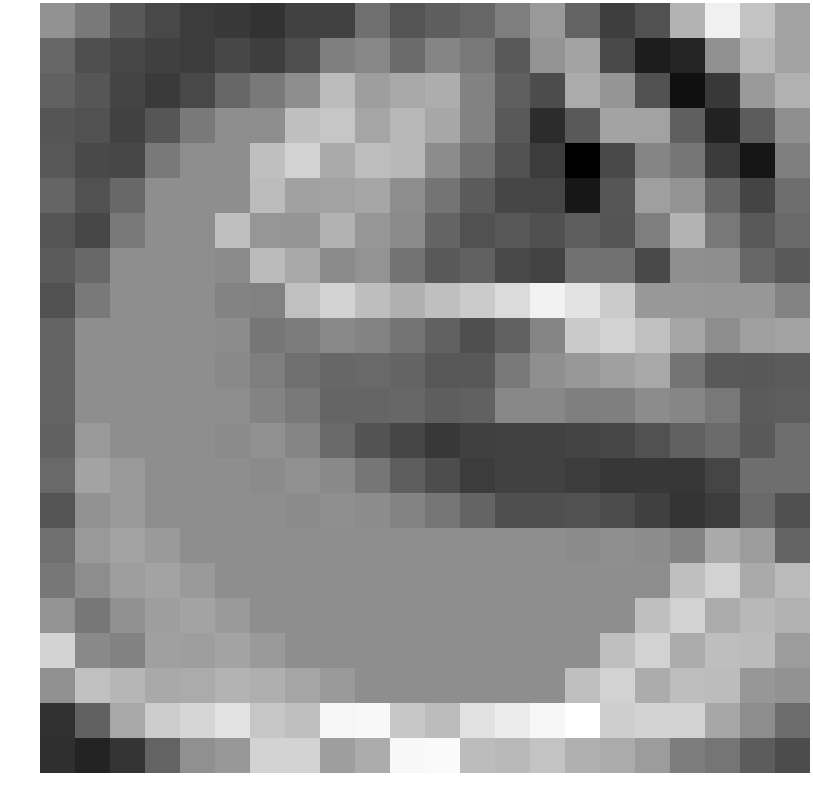

The data file committed next to this chart (first rows):
0.371743, -0.195972, -0.926587, -1.285029, -1.559799, -1.620126, -1.773720, -1.422858, -1.422858, -0.407826, -1.006251, -0.800502, -0.619859, -0.084885, 0.525777, -0.689050, -1.507684, -1.074647, 1.136457, 2.472842, 1.472142, 0.735109
-0.6238, -1.121, -1.305, -1.451, -1.554, -1.299, -1.511, -1.135, -0.05253, 0.1146, -0.4976, 0.07024, -0.2023, -0.8818, 0.386, 0.7825, -1.287, -2.245, -2.077, 0.3271, 1.226, 0.7313
-0.7279, -0.9788, -1.383, -1.598, -1.286, -0.5902, -0.1954, 0.2895, 1.305, 0.6468, 0.8695, 0.9744, 0.01584, -0.7688, -1.19, 0.9244, 0.4324, -1.091, -2.545, -1.644, 0.5543, 1.066
-0.9907, -1.079, -1.406, -0.9654, -0.1954, 0.2895, 0.2895, 1.372, 1.54, 0.798, 1.206, 0.8507, 0.01328, -0.8973, -1.878, -0.9025, 0.7687, 0.7245, -0.7801, -2.138, -0.8345, 0.3129
-0.9402, -1.251, -1.316, -0.1954, 0.2895, 0.2895, 1.372, 1.805, 0.8965, 1.339, 1.229, 0.2296, -0.358, -1.058, -1.551, -2.904, -1.233, 0.09119, -0.2523, -1.575, -2.419, -0.05473
-0.6357, -1.086, -0.5707, 0.2895, 0.2895, 0.2895, 1.305, 0.7061, 0.7232, 0.8073, 0.279, -0.2916, -0.8565, -1.317, -1.351, -2.372, -0.9776, 0.6625, 0.4233, -0.632, -1.37, -0.4403
-1.015, -1.316, -0.1954, 0.2895, 0.2895, 1.372, 0.4567, 0.4271, 1.092, 0.4541, 0.1908, -0.6469, -1.077, -0.9546, -1.106, -0.7844, -0.9969, -0.07932, 1.118, -0.2191, -0.8889, -0.5255
-0.8485, -0.5707, 0.2895, 0.2895, 0.2895, 0.2216, 1.297, 0.8706, 0.1991, 0.4108, -0.3215, -0.9058, -0.733, -1.253, -1.399, -0.3452, -0.3615, -1.24, 0.3027, 0.2899, -0.605, -0.8778
-1.06, -0.1954, 0.2895, 0.2895, 0.2895, 0.02426, -0.004074, 1.407, 1.833, 1.35, 1.034, 1.37, 1.636, 1.993, 2.527, 2.198, 1.645, 0.5087, 0.498, 0.4748, 0.4836, 0.05602
-0.6652, 0.2895, 0.2895, 0.2895, 0.2895, 0.2302, -0.2476, -0.1265, 0.1662, 0.03582, -0.3088, -0.6966, -1.116, -0.6919, 0.07815, 1.631, 1.815, 1.403, 0.7956, 0.261, 0.6533, 0.7203
-0.6652, 0.2895, 0.2895, 0.2895, 0.2895, 0.1601, -0.07194, -0.4223, -0.5855, -0.5209, -0.6482, -0.9468, -0.9299, -0.1773, 0.3075, 0.5049, 0.6849, 0.8648, -0.3014, -0.8914, -0.9225, -0.863
-0.6652, 0.2895, 0.2895, 0.2895, 0.2895, 0.2659, 0.04474, -0.1985, -0.632, -0.645, -0.6014, -0.7857, -0.6972, 0.1574, 0.1574, -0.04855, -0.04958, 0.2417, 0.1031, -0.2173, -0.85, -0.811
-0.6985, 0.5599, 0.2895, 0.2895, 0.2895, 0.2066, 0.3518, 0.0727, -0.5276, -1.044, -1.336, -1.632, -1.471, -1.447, -1.447, -1.377, -1.3, -1.061, -0.7301, -0.5043, -0.8795, -0.4253
-0.5282, 0.7626, 0.5599, 0.2895, 0.2895, 0.2895, 0.2066, 0.3518, 0.1784, -0.2587, -0.7962, -1.169, -1.532, -1.423, -1.423, -1.529, -1.692, -1.671, -1.696, -1.34, -0.4371, -0.4316
-1.026, 0.3655, 0.5255, 0.2895, 0.2895, 0.2895, 0.2895, 0.2066, 0.2926, 0.2377, 0.06465, -0.2558, -0.6506, -1.135, -1.135, -1.076, -1.195, -1.459, -1.759, -1.544, -0.5161, -1.099
-0.4146, 0.5288, 0.764, 0.5599, 0.2895, 0.2895, 0.2895, 0.2895, 0.2895, 0.2895, 0.2895, 0.2895, 0.2895, 0.2895, 0.2895, 0.2066, 0.2926, 0.2377, 0.06465, 0.91, 0.5964, -0.6816
-0.2298, 0.2598, 0.6485, 0.7626, 0.5599, 0.2895, 0.2895, 0.2895, 0.2895, 0.2895, 0.2895, 0.2895, 0.2895, 0.2895, 0.2895, 0.2895, 0.2895, 0.2895, 1.372, 1.805, 0.8965, 1.256
0.3896, -0.2316, 0.3287, 0.6296, 0.7626, 0.5599, 0.2895, 0.2895, 0.2895, 0.2895, 0.2895, 0.2895, 0.2895, 0.2895, 0.2895, 0.2895, 0.2895, 1.372, 1.805, 0.9558, 1.216, 1.071
1.817, 0.1786, 0.008958, 0.6796, 0.6296, 0.7626, 0.5599, 0.2895, 0.2895, 0.2895, 0.2895, 0.2895, 0.2895, 0.2895, 0.2895, 0.2895, 1.372, 1.805, 0.9558, 1.346, 1.291, 0.586
0.3284, 1.409, 1.184, 0.8845, 0.9293, 1.123, 1.027, 0.797, 0.5599, 0.2895, 0.2895, 0.2895, 0.2895, 0.2895, 0.2895, 1.372, 1.805, 0.9558, 1.346, 1.314, 0.4891, 0.3735
-1.792, -0.7074, 0.86, 1.669, 1.9, 2.183, 1.53, 1.371, 2.603, 2.644, 1.547, 1.303, 2.13, 2.374, 2.63, 2.818, 1.713, 1.847, 1.822, 0.8424, 0.2639, -0.4812
-1.85, -2.119, -1.707, -0.6854, 0.3359, 0.4976, 1.819, 1.846, 0.6394, 0.9463, 2.642, 2.699, 1.308, 1.251, 1.491, 1.032, 0.9392, 0.5941, -0.0916, -0.2779, -0.8344, -1.202
